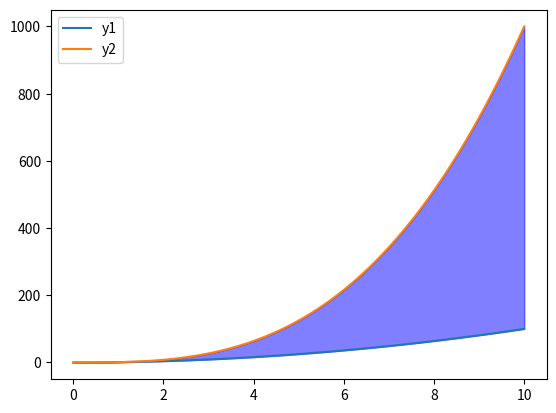

The script that saved this image:
import matplotlib.pyplot as plt
import numpy as np

# Create some data
x = np.linspace(0, 10, 100)
y1 = x**2
y2 = x**3

# Plot the data
plt.plot(x, y1, label='y1')
plt.plot(x, y2, label='y2')

# Fill the area between the curves
plt.fill_between(x, y1, y2, alpha=0.5, color='blue')

# Add a legend
plt.legend()

# Show the plot
plt.show()